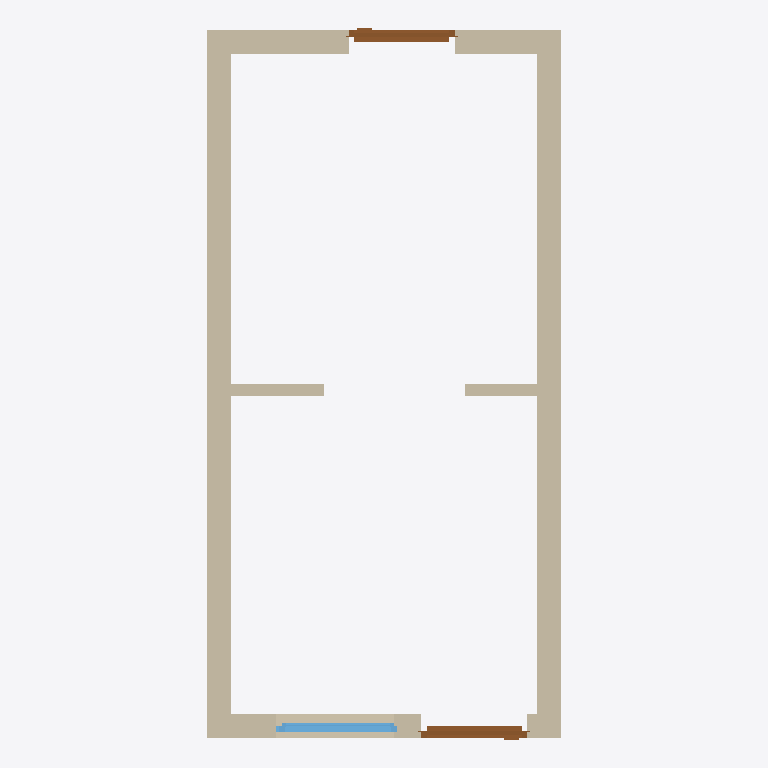
Plan cut of the same IFC building model at storey 'My Storey' (level 0.00 m, cut at 1.40 m), seen from above with north up, elements coloured by IFC class: 5 walls (beige), 2 doors (brown), 1 window (light blue). Cut surfaces are drawn darker.
Extent 3.0 m × 6.0 m × 2.8 m (x, y, z). Storeys (1): My Storey at 0.00 m. Elements (9): 5 IfcWall, 2 IfcDoor, 2 IfcWindow.

HEADER;
FILE_DESCRIPTION(('ViewDefinition[DesignTransferView]'),'2;1');
FILE_NAME('project0-openings.ifc','2024-06-30T22:10:31+03:00',(),(),'IfcOpenShell 0.0.0','BlenderBIM 0.7.9.240629-2efeb6e','Nobody');
FILE_SCHEMA(('IFC4'));
ENDSEC;
DATA;
#1=IFCPROJECT('1ruz1KEL13bhGNm832EdyW',$,'My Project',$,$,$,$,(#14,#26),#9);
#30=IFCSITE('0Xtg1ZPoD0rRPF1tMl5YSn',$,'My Site',$,$,#53,$,$,$,$,$,$,$,$);
#36=IFCBUILDING('2RSy_igSr7cOzwKV$6TSyC',$,'My Building',$,$,#59,$,$,$,$,$,$);
#42=IFCBUILDINGSTOREY('13XU1BDMP7vuuo9YHmRDn6',$,'My Storey',$,$,#65,$,$,$,$);
#73=IFCWALL('2cKYIHmn9FAgfuNu$zAIQL',$,'Wall',$,$,#1225,#81,$,$);
#243=IFCWALL('2pDrphlTb7b9aZcTL0Gbig',$,'Wall',$,$,#1687,#249,$,$);
#313=IFCWALL('3$7_tHA_P1R8BpPsZ5bZgH',$,'Wall',$,$,#1555,#319,$,$);
#143=IFCWALL('1Bg6FSoNzDMwh2dHDeO2B3',$,'Wall',$,$,#1257,#149,$,$);
#657=IFCWALL('1xyo9vNlHEW9wU7G$bVEu3',$,'Wall',$,$,#1733,#663,$,$);
#2217=IFCDOOR('1MSioZFD9Ebf659dK$TEWz',$,'Door',$,$,#2340,#2248,$,2.0,0.899999976158142,$,$,$);
#1980=IFCDOOR('2l2No1_ZDCOg4QdMldCbMd',$,'Door',$,$,#4987,#2011,$,2.0,0.899999976158142,$,$,$);
#2523=IFCWINDOW('0qZS8BpZ56_g1bwBsKQXaD',$,'Window',$,$,#3929,#2554,$,1.0,1.0,$,.SINGLE_PANEL.,$);
ENDSEC;